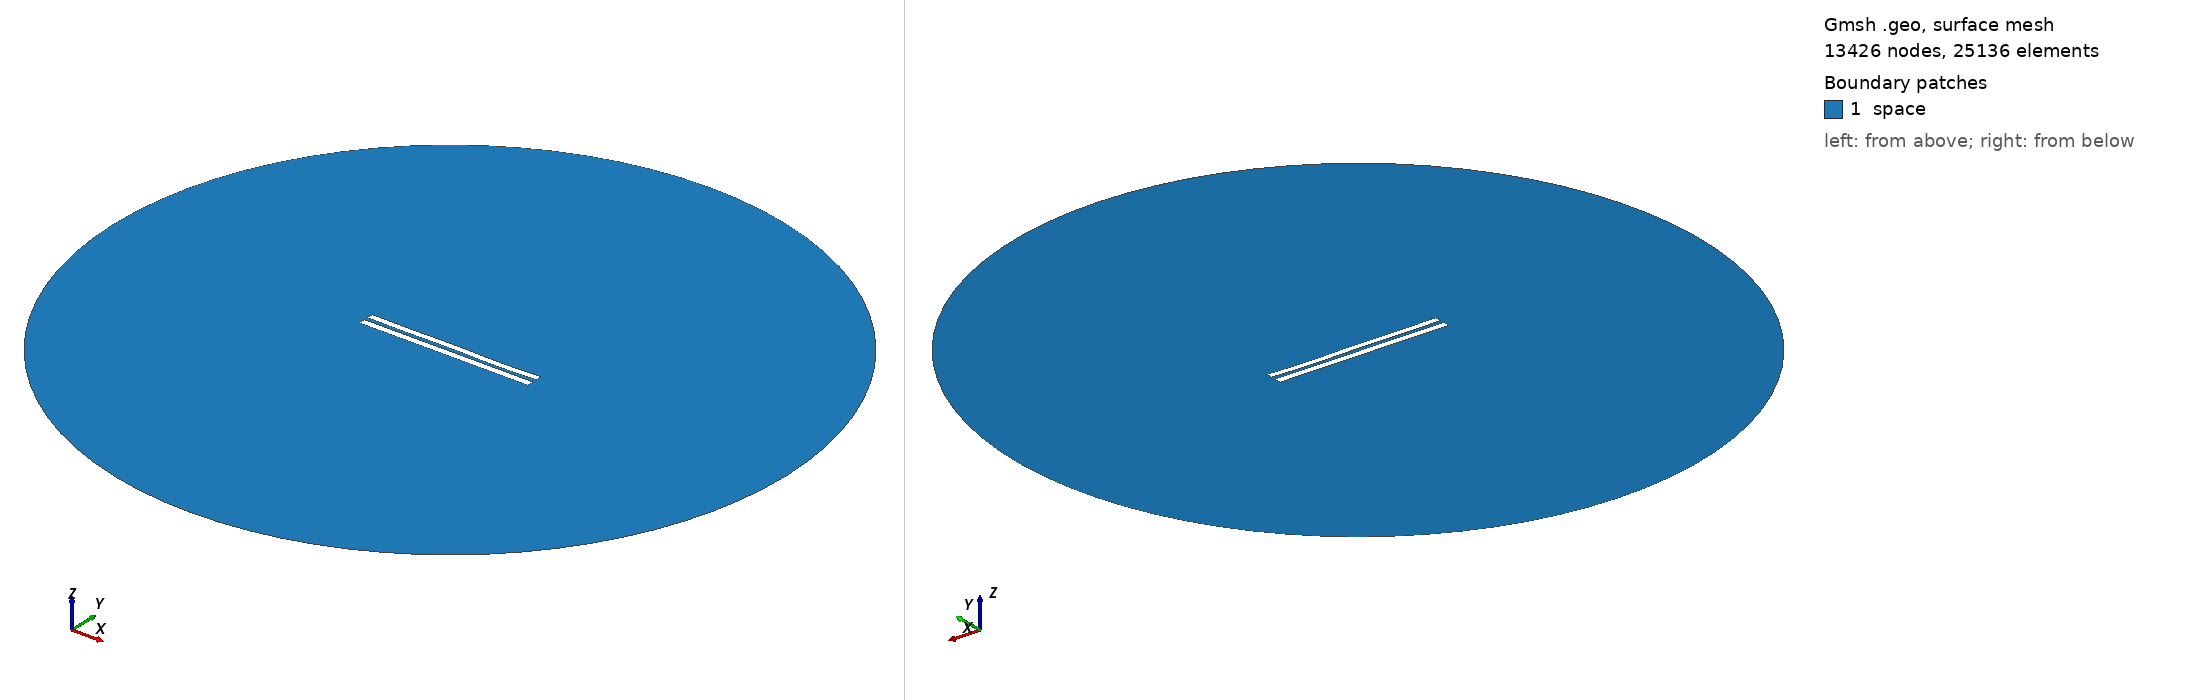

Gmsh geometry script, surface-meshed: 13426 nodes, 25136 surface elements. Boundary patches (legend numbers): 1 space. Left view from above one corner, right view from below the opposite corner. Legend entries are the model's physical surfaces. The drawing asked Gmsh for element sizes between 1% and 20% of the model's largest extent; the script's own settings can give other sizes.

=== 5666.geo (drawn) ===
//---------------------------------------
// Geometry kernel
//---------------------------------------

SetFactory("OpenCASCADE");



//---------------------------------------
// Parameters of the geometry
//---------------------------------------

// Overetch of the upper plate
overetch = 0.125;

// Distance between the plates
distance = 2.5;

// Discretization over the x axis (for the deformation)
nx = 50; 

// Length of the plate
L = 100 - overetch; 

// Number of modes
n = 4; 

// 1st mode coefficient
coeff(1) = -0.15;
beta(1) = 0.596864 * 3.1415926535 / L;

// 2nd mode coefficient
coeff(2) = -0.075;
beta(2) = 1.49418 * 3.1415926535 / L;

// 3rd mode coefficient
coeff(3) = 0.07499999999999998;
beta(3) = 2.50025 * 3.1415926535 / L;

// 4th mode coefficient
coeff(4) = -0.15;
beta(4) = 3.49999 * 3.1415926535 / L;



//---------------------------------------
// Upper plate (deformed rectangle)
//---------------------------------------

// Coordiantes of the upper plate
xmin = -50;
xmax = 50 - overetch;

// Height of the upper plate
yheight = 4 - 2 * overetch;

// Indexes of the points
UpperID[] = {};
LowerID[] = {};
LeftID[] = {};
RightID[] = {};

// Point index
p = 1;

// Horizontal edges
For i In {1:nx}
    x = xmin + (i-1)*(xmax - xmin)/(nx-1);

    y_bottom = distance / 2 + overetch;
    For j In {1:n}
        C = (Cosh(beta(j)*L) + Cos(beta(j)*L)) / (Sinh(beta(j)*L) + Sin(beta(j)*L));
        y_bottom  = y_bottom + coeff(j) * (Cosh(beta(j)*(x+50)) - Cos(beta(j)*(x+50)) - C * (Sinh(beta(j)*(x+50)) - Sin(beta(j)*(x+50))));
    EndFor

    y_top = y_bottom + yheight;

    Point(p) = {x, y_top, 0, 1.0};
    UpperID[i] = p;
    p = p + 1;

    Point(p) = {x, y_bottom, 0, 1.0};
    LowerID[i] = p;
    p = p + 1;
EndFor

// Create point lists
UpperPts[] = {}; LowerPts[] = {};
For i In {1:nx}
  UpperPts[] += {UpperID[i]};
  LowerPts[] += {LowerID[i]};
EndFor

// Build splines
Spline(1) = {UpperPts[]};
Spline(2) = {LowerPts[]};
Line(3) = {LowerPts[nx-1], UpperPts[nx-1]};
Line(4) = {LowerPts[0], UpperPts[0]};

// Build the plane surface
Curve Loop(1) = {2, 3, -1, -4};
Plane Surface(1) = {1};



//---------------------------------------
// Lower plate (rectangle)
//---------------------------------------

// Vertices
Point(1001) = {-50, -1, 0, 1.0};
Point(1002) = { 50, -1, 0, 1.0};
Point(1003) = { 50,  -5, 0, 1.0};
Point(1004) = {-50,  -5, 0, 1.0};

// Edges
Line(5) = {1001, 1002};
Line(6) = {1002, 1003};
Line(7) = {1003, 1004};
Line(8) = {1004, 1001};

// Plane surface
Line Loop(2) = {5, 6, 7, 8};
Plane Surface(2) = {2}; 



//---------------------------------------
// Outer (fictious) boundary
//---------------------------------------

// Points
Point(1005) = {0, 0, 0};       // Center
Point(1006) = {200, 0, 0};     // Start point
Point(1007) = {0, 200, 0};     // 90 degrees
Point(1008) = {-200, 0, 0};    // 180 degrees
Point(1009) = {0, -200, 0};    // 270 degrees

// Circle arcs (each needs start, center, end)
Circle(9) = {1006, 1005, 1007};
Circle(10) = {1007, 1005, 1008};
Circle(11) = {1008, 1005, 1009};
Circle(12) = {1009, 1005, 1006};

// Plane surface for the entire domain
Curve Loop(3) = {9, 10, 11, 12};
Surface(3) = {3};

// Subtract the plates from the whole domain to obtain the actual domain where we want to solve the equations
BooleanDifference{ Surface{3}; Delete; }{ Surface{1}; Surface{2}; Delete; }




//---------------------------------------
// Transfinite Lines/Curves
//---------------------------------------

// Set the number of points on the boundaries
r = 7;

// Plates
Transfinite Curve {1, 2} = 50*r Using Progression 1;
Transfinite Curve {3, 4} = 2*r Using Progression 1;
Transfinite Line {5, 7} = 50*r Using Progression 1;
Transfinite Line {6, 8} = 2*r Using Progression 1;

// Outer boundary
Transfinite Line {9, 10, 11, 12} = 20 Using Progression 1;



//---------------------------------------
// Physical groups
//---------------------------------------                

// Physical curves (boundaries)
Physical Line("force_segment", 10) = {2};
Physical Line("upper_plate", 11) = {1, 3, 4};
Physical Line("lower_plate", 12) = {5, 6, 7, 8};
Physical Line("boundary", 20) = {9, 10, 11, 12};

// Physical Surfaces
Physical Surface("space", 30) = {3};



//---------------------------------------
// 6. Generate the Mesh
//---------------------------------------

// 2D mesh generation
Mesh 2;
